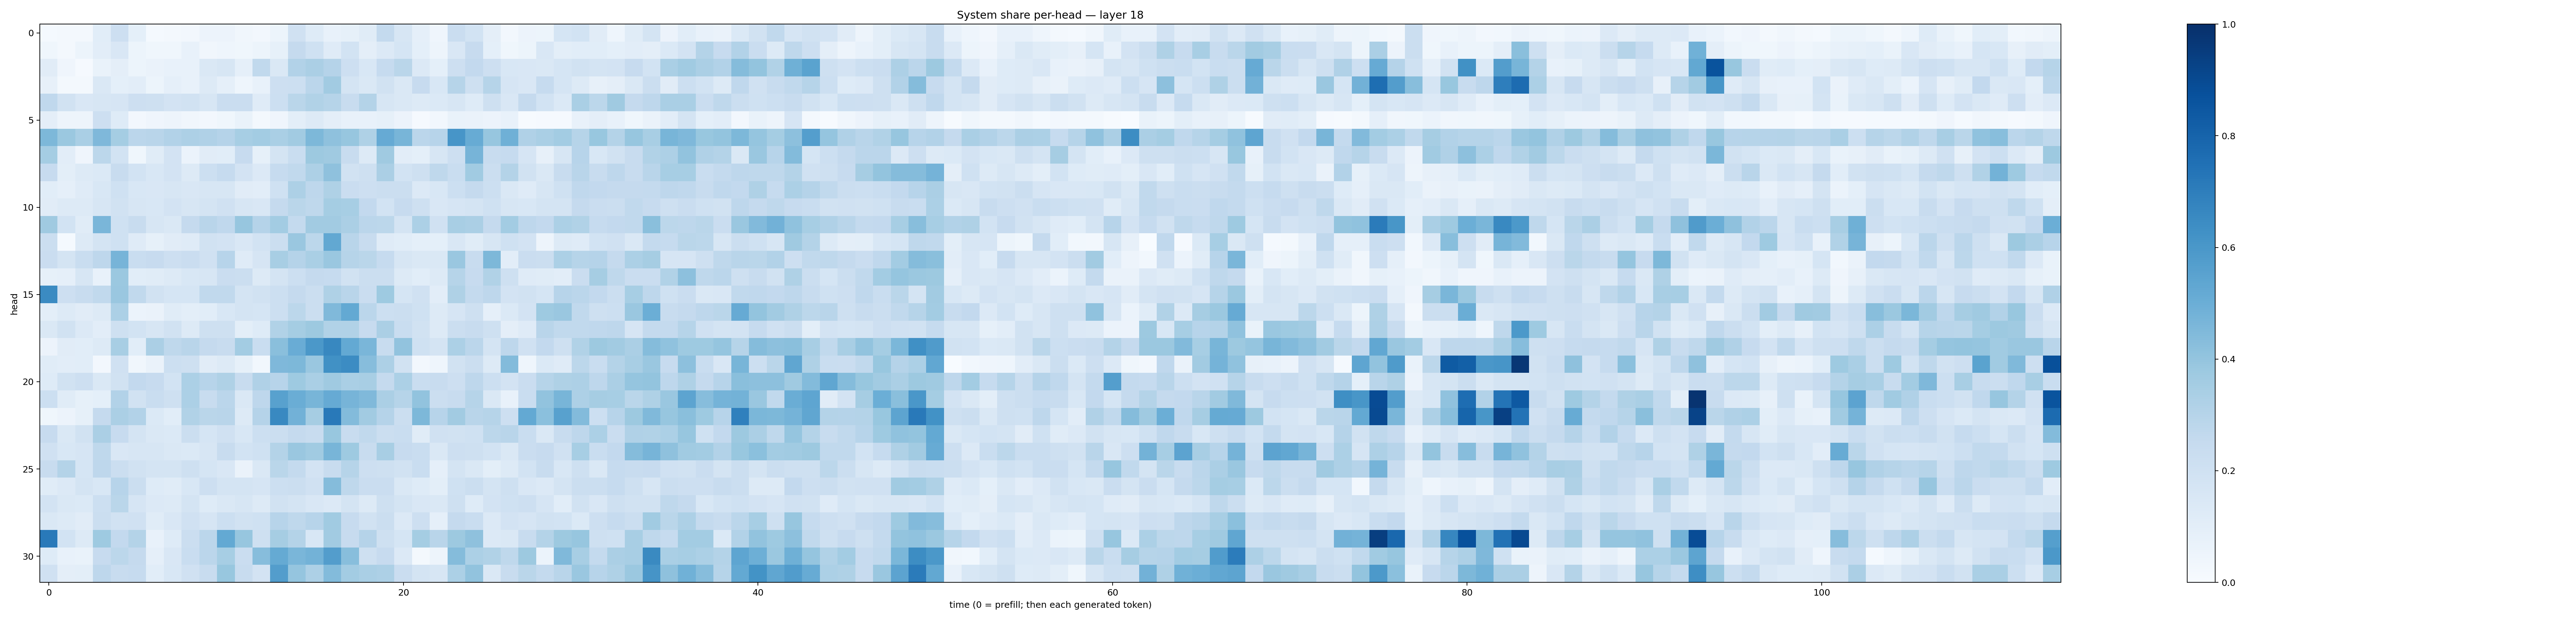

Source data for this figure (header and first rows):
0.013311397, 0.021147614, 0.019284807, 0.10715741, 0.21403721, 0.09237136, 0.015148736, 0.02277203, 0.026508532, 0.058347404, 0.05613019, 0.03436945, 0.0272339, 0.054031372, 0.1967917, 0.12486148, 0.07415183, 0.0832436, 0.11439956, 0.25727636, 0.15702736, 0.089309365, 0.040600646, 0.228513
0.0384, 0.02018, 0.05381, 0.1048, 0.1501, 0.0544, 0.03664, 0.03843, 0.07639, 0.03156, 0.04662, 0.03901, 0.05181, 0.08242, 0.2507, 0.2022, 0.1174, 0.1847, 0.09465, 0.1353, 0.1716, 0.09017, 0.04842, 0.1501
0.1107, 0.04036, 0.008406, 0.06942, 0.09423, 0.0523, 0.06364, 0.07032, 0.07211, 0.144, 0.1575, 0.08783, 0.2639, 0.1464, 0.3124, 0.3341, 0.3024, 0.2144, 0.153, 0.2484, 0.2863, 0.1347, 0.09095, 0.2118
0.07836, 0.02079, 0.01819, 0.1463, 0.09328, 0.1046, 0.05241, 0.08778, 0.07776, 0.1282, 0.08974, 0.04336, 0.07553, 0.2129, 0.2174, 0.285, 0.3617, 0.1737, 0.1477, 0.1897, 0.1422, 0.2449, 0.1556, 0.2992
0.2676, 0.1898, 0.1487, 0.1623, 0.1672, 0.2122, 0.2038, 0.1833, 0.1884, 0.1597, 0.2292, 0.2293, 0.1182, 0.218, 0.2886, 0.3125, 0.3, 0.2361, 0.3056, 0.1633, 0.1459, 0.131, 0.1399, 0.1568
0.09702, 0.05015, 0.04972, 0.2141, 0.1226, 0.02654, 0.04068, 0.05003, 0.03227, 0.02469, 0.03767, 0.06795, 0.02088, 0.04048, 0.0996, 0.1271, 0.09533, 0.07179, 0.07459, 0.0841, 0.05728, 0.009607, 0.02741, 0.06911
0.4541, 0.3798, 0.3367, 0.4527, 0.3539, 0.2821, 0.2894, 0.3102, 0.3253, 0.3195, 0.3043, 0.3446, 0.358, 0.3361, 0.362, 0.4532, 0.4118, 0.3944, 0.321, 0.5151, 0.4661, 0.2822, 0.2944, 0.606
0.3535, 0.1049, 0.0429, 0.2788, 0.1871, 0.03894, 0.1138, 0.18, 0.06204, 0.1119, 0.1056, 0.2452, 0.08538, 0.1764, 0.2334, 0.3783, 0.3698, 0.2391, 0.1291, 0.3695, 0.1041, 0.09233, 0.1581, 0.2128
0.2428, 0.09882, 0.1304, 0.137, 0.2391, 0.186, 0.1532, 0.1821, 0.1284, 0.2165, 0.2471, 0.1821, 0.1346, 0.2479, 0.2656, 0.3268, 0.4117, 0.195, 0.2058, 0.3323, 0.1875, 0.2035, 0.2697, 0.233
0.1073, 0.08789, 0.1179, 0.1556, 0.2031, 0.1556, 0.1511, 0.1593, 0.1496, 0.1575, 0.1571, 0.1113, 0.1037, 0.201, 0.3277, 0.2771, 0.3213, 0.2284, 0.2132, 0.2254, 0.2242, 0.1334, 0.1537, 0.2179
0.1105, 0.1282, 0.1323, 0.1599, 0.1952, 0.1588, 0.1531, 0.1821, 0.1627, 0.1754, 0.1979, 0.1592, 0.151, 0.2528, 0.2876, 0.2709, 0.352, 0.3457, 0.2587, 0.1871, 0.2446, 0.2101, 0.152, 0.1653
0.3673, 0.1842, 0.1166, 0.4616, 0.2016, 0.2371, 0.1609, 0.1476, 0.2503, 0.2916, 0.268, 0.3918, 0.302, 0.3576, 0.2566, 0.3596, 0.3632, 0.3338, 0.2841, 0.2779, 0.1779, 0.3309, 0.1976, 0.3412
0.2189, 0.01222, 0.128, 0.175, 0.2018, 0.1197, 0.08399, 0.1102, 0.1177, 0.1912, 0.1825, 0.1515, 0.1853, 0.22, 0.3847, 0.2797, 0.5236, 0.292, 0.2409, 0.1202, 0.1088, 0.09202, 0.09207, 0.1508
0.2291, 0.1793, 0.2326, 0.2758, 0.4707, 0.2317, 0.2447, 0.213, 0.2272, 0.1986, 0.2944, 0.1173, 0.1649, 0.3423, 0.3022, 0.3389, 0.3846, 0.2983, 0.2872, 0.2462, 0.1618, 0.1455, 0.1467, 0.3845
0.08247, 0.08874, 0.1602, 0.07142, 0.3815, 0.1077, 0.1168, 0.1256, 0.1547, 0.1631, 0.2285, 0.226, 0.1318, 0.1782, 0.2179, 0.2519, 0.2492, 0.1948, 0.2199, 0.225, 0.1318, 0.1086, 0.1315, 0.2989
0.6489, 0.2148, 0.2366, 0.2642, 0.3842, 0.2648, 0.1935, 0.1701, 0.1694, 0.2635, 0.2642, 0.1749, 0.1902, 0.2187, 0.2534, 0.2207, 0.3208, 0.2902, 0.2297, 0.3713, 0.1683, 0.1962, 0.1017, 0.324
0.09899, 0.1281, 0.113, 0.1318, 0.3309, 0.062, 0.06357, 0.1146, 0.09882, 0.1058, 0.153, 0.1748, 0.1712, 0.2165, 0.2795, 0.2226, 0.448, 0.5213, 0.2823, 0.2163, 0.2223, 0.1998, 0.1294, 0.1652
0.1443, 0.1886, 0.1358, 0.1035, 0.2062, 0.1849, 0.1611, 0.1882, 0.1302, 0.2063, 0.2044, 0.09901, 0.1221, 0.3151, 0.353, 0.3771, 0.3159, 0.3127, 0.2457, 0.3338, 0.2313, 0.1889, 0.1259, 0.2219
0.05642, 0.1116, 0.109, 0.1316, 0.3405, 0.1094, 0.3354, 0.2718, 0.2909, 0.2504, 0.2363, 0.3563, 0.2315, 0.4226, 0.5044, 0.5967, 0.6606, 0.5209, 0.4637, 0.2371, 0.4028, 0.2031, 0.1746, 0.3291
0.1141, 0.1041, 0.1073, 0.0257, 0.1972, 0.03177, 0.06533, 0.2183, 0.2079, 0.1112, 0.1297, 0.08268, 0.02833, 0.4502, 0.4533, 0.3837, 0.6288, 0.6482, 0.431, 0.3262, 0.1927, 0.02532, 0.04311, 0.1946
0.1236, 0.1896, 0.2111, 0.1482, 0.1917, 0.2582, 0.2445, 0.1837, 0.3316, 0.2945, 0.324, 0.2375, 0.3166, 0.294, 0.3724, 0.3388, 0.3703, 0.338, 0.3416, 0.2534, 0.3314, 0.2314, 0.2412, 0.2142
0.2178, 0.1136, 0.08532, 0.08987, 0.3094, 0.1899, 0.2306, 0.2082, 0.3292, 0.2411, 0.2827, 0.1438, 0.2765, 0.5555, 0.501, 0.467, 0.5123, 0.4699, 0.4455, 0.3327, 0.3004, 0.4035, 0.2255, 0.2382
0.03725, 0.05472, 0.08221, 0.2523, 0.3356, 0.3117, 0.1402, 0.1074, 0.3126, 0.2866, 0.2922, 0.1311, 0.3038, 0.6595, 0.4827, 0.3507, 0.7185, 0.4403, 0.3616, 0.3019, 0.2208, 0.4554, 0.2951, 0.3598
0.2444, 0.1463, 0.1901, 0.3324, 0.2431, 0.1746, 0.1455, 0.1371, 0.2234, 0.1684, 0.1978, 0.1545, 0.218, 0.2245, 0.2509, 0.2362, 0.3871, 0.2346, 0.2638, 0.2195, 0.2305, 0.1164, 0.1975, 0.1897
0.1968, 0.1557, 0.167, 0.2726, 0.1522, 0.1584, 0.159, 0.1433, 0.1394, 0.1575, 0.2388, 0.1863, 0.2006, 0.305, 0.3851, 0.3649, 0.467, 0.3735, 0.241, 0.3429, 0.2443, 0.233, 0.1407, 0.2137
0.2371, 0.3053, 0.1717, 0.2761, 0.2214, 0.1914, 0.1793, 0.1748, 0.2039, 0.1702, 0.1505, 0.06448, 0.1473, 0.2876, 0.2553, 0.1823, 0.2368, 0.3004, 0.2129, 0.2102, 0.1933, 0.2333, 0.08635, 0.1749
0.1138, 0.1356, 0.1731, 0.1531, 0.2939, 0.2196, 0.123, 0.1156, 0.1527, 0.2113, 0.1759, 0.1767, 0.1659, 0.215, 0.2203, 0.1977, 0.4368, 0.2718, 0.23, 0.2272, 0.1455, 0.1212, 0.09993, 0.1993
0.1805, 0.1412, 0.1384, 0.2157, 0.2855, 0.1655, 0.1357, 0.128, 0.1722, 0.1217, 0.1416, 0.1591, 0.1321, 0.1911, 0.1761, 0.1516, 0.1355, 0.1768, 0.1302, 0.2064, 0.176, 0.1489, 0.1414, 0.2071
0.1419, 0.1307, 0.1104, 0.2243, 0.1934, 0.197, 0.1163, 0.1499, 0.1969, 0.1647, 0.2149, 0.1898, 0.2017, 0.2933, 0.2698, 0.2951, 0.3654, 0.2433, 0.1876, 0.2231, 0.135, 0.2135, 0.08976, 0.2523
0.7155, 0.1858, 0.1287, 0.3712, 0.2598, 0.3068, 0.0748, 0.1234, 0.2242, 0.2825, 0.5212, 0.3922, 0.2101, 0.3505, 0.3064, 0.1552, 0.3618, 0.243, 0.3013, 0.2076, 0.169, 0.3544, 0.2901, 0.3786
0.1217, 0.07678, 0.06724, 0.2435, 0.2804, 0.2514, 0.08915, 0.1508, 0.2339, 0.2843, 0.3444, 0.23, 0.4321, 0.5161, 0.4624, 0.4805, 0.5739, 0.4293, 0.2077, 0.2443, 0.1338, 0.02273, 0.04948, 0.4343
0.1958, 0.09722, 0.09966, 0.2749, 0.2378, 0.249, 0.1077, 0.1543, 0.1988, 0.2403, 0.3889, 0.238, 0.1826, 0.5736, 0.3972, 0.3273, 0.4399, 0.3555, 0.3376, 0.3275, 0.2286, 0.1791, 0.1624, 0.3282
